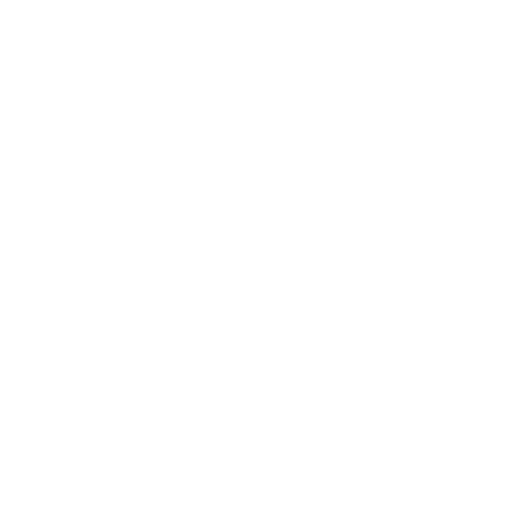
t = 0.00 s
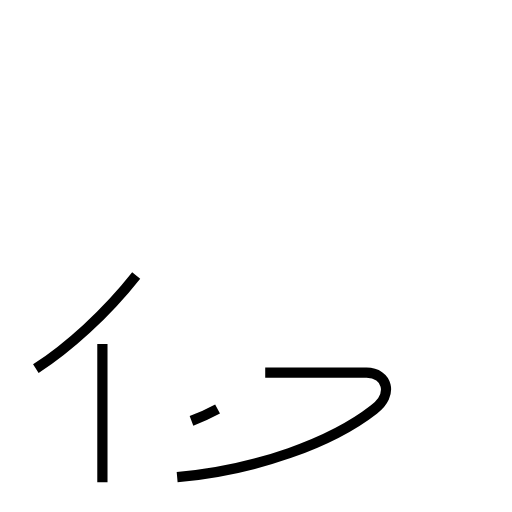
t = 1.96 s
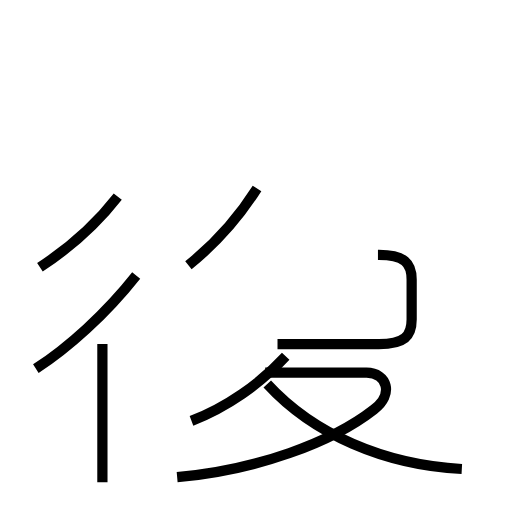
t = 4.16 s
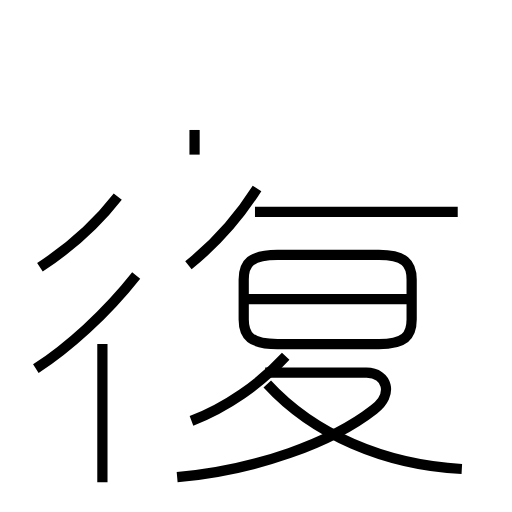
t = 5.99 s
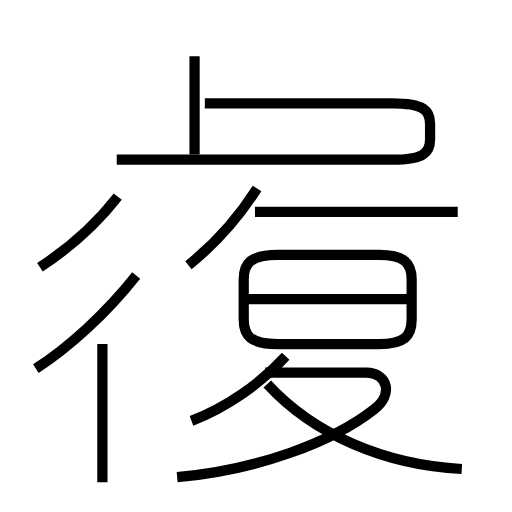
t = 7.90 s
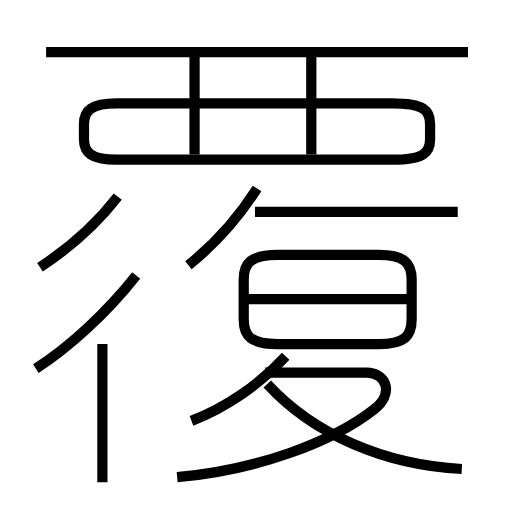
t = 9.98 s

The animated SVG that drew these frames (rendered in a browser with its animation timeline set to each time). Animation: 14 SMIL elements (animate=14); one cycle of 9.98 s.

<?xml version='1.0' encoding='utf-8'?>
<svg viewBox="0.0 -6.0 50.0 50.0" version="1.1" xmlns="http://www.w3.org/2000/svg"><rect x="-1000" y="-1000" width="2000" height="2000" stroke="white" fill="white" /><g style="fill:none;stroke:#000000;stroke-width:1"><path d="M 17.3 2.6 C 25.1 1.9 32.4 -0.8 36.5 -4.0 C 38.5 -5.5 37.8 -7.6 35.8 -7.6 L 25.9 -7.6 " transform="translate(0.0 38.0)" stroke-dasharray="35.63538608147199" stroke-dashoffset="35.63538608147199"><animate attributeName="stroke-dashoffset" from="35.63538608147199" to="0" dur="1.0690615824441598s" begin="0s; anim_end.end" fill="freeze" id="anim0" /></path><path d="M 10.0 3.1 L 10.0 -10.4 " transform="translate(0.0 38.0)" stroke-dasharray="13.5" stroke-dashoffset="13.5"><animate attributeName="stroke-dashoffset" from="13.5" to="0" dur="0.40499999999999997s" begin="anim0.end" fill="freeze" id="anim1" /></path><path d="M 3.5 -8.0 C 6.6 -10.0 10.3 -13.3 13.3 -17.1 " transform="translate(0.0 38.0)" stroke-dasharray="13.428804897344023" stroke-dashoffset="13.428804897344023"><animate attributeName="stroke-dashoffset" from="13.428804897344023" to="0" dur="0.4028641469203207s" begin="anim1.end" fill="freeze" id="anim2" /></path><path d="M 18.7 -2.9 C 22.1 -4.2 25.4 -6.5 27.9 -9.2 " transform="translate(0.0 38.0)" stroke-dasharray="11.244293161597572" stroke-dashoffset="11.244293161597572"><animate attributeName="stroke-dashoffset" from="11.244293161597572" to="0" dur="0.33732879484792716s" begin="anim2.end" fill="freeze" id="anim3" /></path><path d="M 3.9 -17.9 C 6.5 -19.6 9.4 -22.1 11.5 -24.8 " transform="translate(0.0 38.0)" stroke-dasharray="10.308322400875758" stroke-dashoffset="10.308322400875758"><animate attributeName="stroke-dashoffset" from="10.308322400875758" to="0" dur="0.30924967202627274s" begin="anim3.end" fill="freeze" id="anim4" /></path><path d="M 45.1 1.8 C 37.5 1.4 30.6 -1.6 26.1 -6.5 " transform="translate(0.0 38.0)" stroke-dasharray="21.253535070523" stroke-dashoffset="21.253535070523"><animate attributeName="stroke-dashoffset" from="21.253535070523" to="0" dur="0.63760605211569s" begin="anim4.end" fill="freeze" id="anim5" /></path><path d="M 18.4 -18.1 C 20.9 -20.1 23.2 -22.6 25.1 -25.6 " transform="translate(0.0 38.0)" stroke-dasharray="10.103060580913322" stroke-dashoffset="10.103060580913322"><animate attributeName="stroke-dashoffset" from="10.103060580913322" to="0" dur="0.30309181742739966s" begin="anim5.end" fill="freeze" id="anim6" /></path><path d="M 27.1 -10.4 L 37.0 -10.4 C 39.5 -10.4 40.2 -11.2 40.2 -12.8 L 40.2 -16.7 C 40.2 -18.3 39.5 -19.1 37.0 -19.1 L 27.1 -19.1 C 24.5 -19.1 23.8 -18.3 23.8 -16.7 L 23.8 -12.8 C 23.8 -11.2 24.5 -10.4 27.1 -10.4 Z " transform="translate(0.0 38.0)" stroke-dasharray="46.35176993033454" stroke-dashoffset="46.35176993033454"><animate attributeName="stroke-dashoffset" from="46.35176993033454" to="0" dur="1.3905530979100362s" begin="anim6.end" fill="freeze" id="anim7" /></path><path d="M 39.8 -14.8 L 24.1 -14.8 " transform="translate(0.0 38.0)" stroke-dasharray="15.699999999999996" stroke-dashoffset="15.699999999999996"><animate attributeName="stroke-dashoffset" from="15.699999999999996" to="0" dur="0.47099999999999986s" begin="anim7.end" fill="freeze" id="anim8" /></path><path d="M 44.7 -23.3 L 24.9 -23.3 " transform="translate(0.0 38.0)" stroke-dasharray="19.800000000000004" stroke-dashoffset="19.800000000000004"><animate attributeName="stroke-dashoffset" from="19.800000000000004" to="0" dur="0.5940000000000001s" begin="anim8.end" fill="freeze" id="anim9" /></path><path d="M 19.0 -28.9 L 19.0 -38.5 " transform="translate(0.0 38.0)" stroke-dasharray="9.600000000000001" stroke-dashoffset="9.600000000000001"><animate attributeName="stroke-dashoffset" from="9.600000000000001" to="0" dur="0.28800000000000003s" begin="anim9.end" fill="freeze" id="anim10" /></path><path d="M 11.4 -28.4 L 38.3 -28.4 C 41.4 -28.4 42.0 -29.1 42.0 -30.4 L 42.0 -31.9 C 42.0 -33.2 41.4 -33.9 38.3 -33.9 L 11.4 -33.9 C 8.9 -33.9 8.2 -33.2 8.2 -31.9 L 8.2 -30.4 C 8.2 -29.1 8.9 -28.4 11.4 -28.4 Z " transform="translate(0.0 38.0)" stroke-dasharray="75.07658859900278" stroke-dashoffset="75.07658859900278"><animate attributeName="stroke-dashoffset" from="75.07658859900278" to="0" dur="2.2522976579700833s" begin="anim10.end" fill="freeze" id="anim11" /></path><path d="M 30.4 -28.9 L 30.4 -38.5 " transform="translate(0.0 38.0)" stroke-dasharray="9.600000000000001" stroke-dashoffset="9.600000000000001"><animate attributeName="stroke-dashoffset" from="9.600000000000001" to="0" dur="0.28800000000000003s" begin="anim11.end" fill="freeze" id="anim12" /></path><path d="M 45.7 -38.9 L 4.5 -38.9" transform="translate(0.0 38.0)" stroke-dasharray="41.2" stroke-dashoffset="41.2"><animate attributeName="stroke-dashoffset" from="41.2" to="0" dur="1.236s" begin="anim12.end" fill="freeze" id="anim_end" /></path></g></svg>
